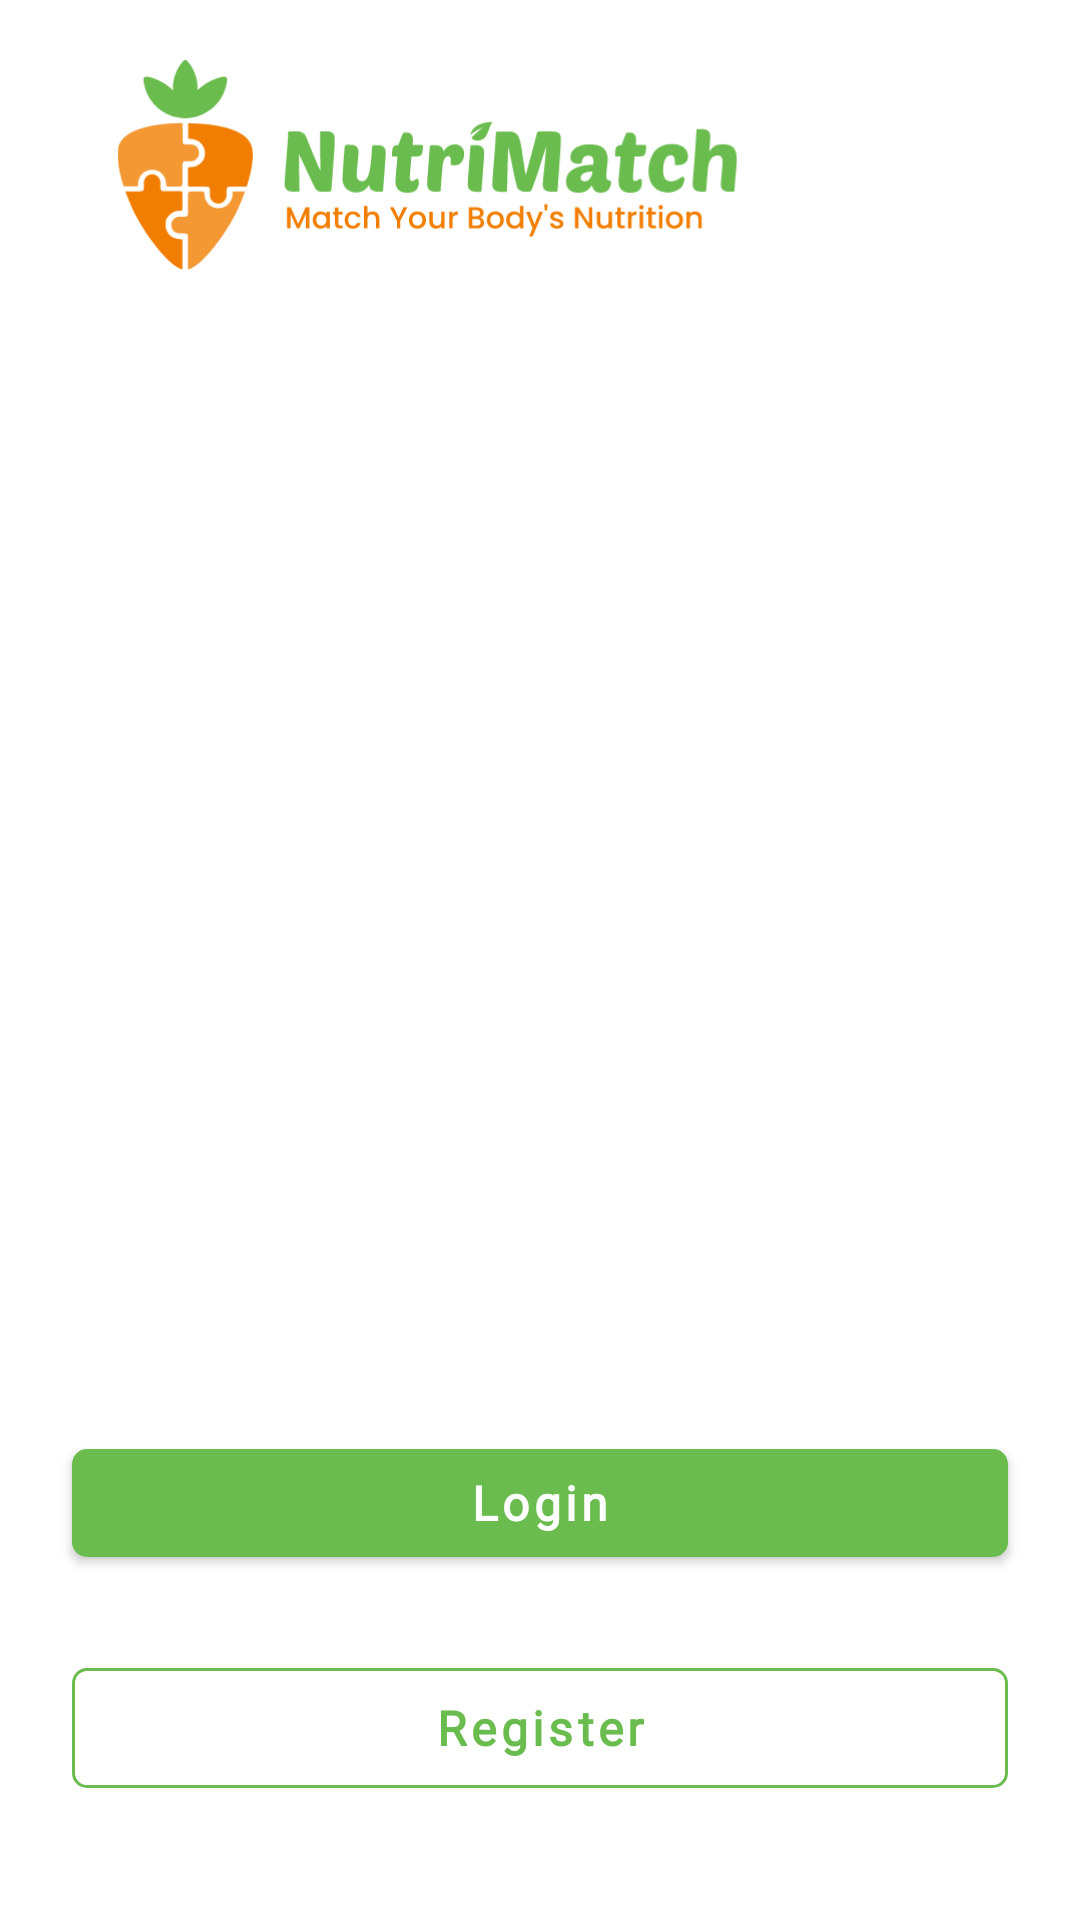

Layout XML and referenced resources for this Android screen:
<!-- AndroidManifest.xml: application theme Theme.NutriMatch -->
<!-- res/layout/fragment_on_boarding.xml -->
<?xml version="1.0" encoding="utf-8"?>
<androidx.constraintlayout.widget.ConstraintLayout xmlns:android="http://schemas.android.com/apk/res/android"
    xmlns:app="http://schemas.android.com/apk/res-auto"
    xmlns:tools="http://schemas.android.com/tools"
    android:layout_width="match_parent"
    android:layout_height="match_parent"
    android:fitsSystemWindows="true"
    tools:context=".ui.auth.onboarding.OnBoardingFragment">
    <ImageView
        android:id="@+id/imageLogo"
        android:layout_width="237dp"
        android:layout_height="70dp"
        android:layout_marginTop="20dp"
        android:layout_marginStart="24dp"
        android:contentDescription="@string/logo_description"
        android:elevation="1dp"
        android:src="@drawable/logo_text"
        app:layout_constraintStart_toStartOf="parent"
        app:layout_constraintTop_toTopOf="parent" />

    <androidx.viewpager2.widget.ViewPager2
        android:id="@+id/vPager"
        android:layout_width="match_parent"
        android:layout_height="0dp"
        android:layout_marginBottom="66dp"
        android:background="@drawable/image_onboarding1"
        app:layout_constraintBottom_toBottomOf="parent"
        app:layout_constraintEnd_toEndOf="parent"
        app:layout_constraintStart_toStartOf="parent"
        app:layout_constraintTop_toTopOf="parent" />

    <LinearLayout
        android:id="@+id/indicatorContainer"
        android:layout_width="match_parent"
        android:layout_height="wrap_content"
        android:layout_marginBottom="24dp"
        android:gravity="center"
        android:orientation="horizontal"
        app:layout_constraintBottom_toTopOf="@+id/constraintLayout"
        app:layout_constraintEnd_toEndOf="parent"
        app:layout_constraintStart_toStartOf="parent" />

    <LinearLayout
        android:id="@+id/constraintLayout"
        android:layout_width="match_parent"
        android:orientation="vertical"
        android:layout_height="wrap_content"
        android:background="@drawable/shape_background_radius_top_right_left_20dp"
        app:layout_constraintBottom_toBottomOf="parent"
        app:layout_constraintEnd_toEndOf="parent"
        app:layout_constraintStart_toStartOf="parent">
        <com.google.android.material.button.MaterialButton
            android:id="@+id/buttonLogin"
            android:layout_width="match_parent"
            android:layout_height="wrap_content"
            app:shapeAppearance="?shapeAppearanceSmallComponent"
            android:textAppearance="?textAppearanceButton"
            android:textStyle="bold"
            android:layout_marginStart="24dp"
            android:layout_marginTop="42dp"
            android:layout_marginEnd="24dp"
            android:text="@string/login"
            android:textColor="@color/white"
            app:layout_constraintEnd_toEndOf="parent"
            app:layout_constraintStart_toStartOf="parent"
            app:layout_constraintTop_toTopOf="parent" />

        <com.google.android.material.button.MaterialButton
            android:id="@+id/buttonRegister"
            style="@style/Widget.Material3.Button.OutlinedButton"
            app:shapeAppearance="?shapeAppearanceSmallComponent"
            android:textAppearance="?textAppearanceButton"
            android:textStyle="bold"
            app:strokeColor="@color/green_600"
            android:layout_width="match_parent"
            android:layout_height="wrap_content"
            android:layout_marginStart="24dp"
            android:layout_marginTop="27dp"
            android:layout_marginEnd="24dp"
            android:layout_marginBottom="40dp"
            android:text="@string/register"
            app:layout_constraintBottom_toBottomOf="parent"
            app:layout_constraintEnd_toEndOf="parent"
            app:layout_constraintStart_toStartOf="parent"
            app:layout_constraintTop_toBottomOf="@+id/buttonLogin" />
    </LinearLayout>
</androidx.constraintlayout.widget.ConstraintLayout>
<!-- resources referenced by this layout -->
<resources>
  <color name="green_600">#6ABC4E</color>
  <color name="white">#FFFFFFFF</color>
  <string name="login">Login</string>
  <string name="logo_description">NutriMatch Logo</string>
  <string name="register">Register</string>
  <style name="Theme.NutriMatch" parent="Base.Theme.NutriMatch" />
  <color name="test">#00FFCC</color>
  <color name="orange_700">#F17E00</color>
  <color name="red_400">#EB5757</color>
  <style name="TextAppearance.MdcTypographyStyles.Headline1" parent="TextAppearance.MaterialComponents.Headline1">
          <item name="fontFamily">@font/open_sans</item>
          <item name="android:fontFamily">@font/open_sans</item>
          <item name="android:textSize">96sp</item>
      </style>
  <style name="TextAppearance.MdcTypographyStyles.Headline2" parent="TextAppearance.MaterialComponents.Headline2">
          <item name="fontFamily">@font/open_sans</item>
          <item name="android:fontFamily">@font/open_sans</item>
          <item name="android:textSize">60sp</item>
      </style>
  <style name="TextAppearance.MdcTypographyStyles.Headline3" parent="TextAppearance.MaterialComponents.Headline3">
          <item name="fontFamily">@font/open_sans</item>
          <item name="android:fontFamily">@font/open_sans</item>
          <item name="android:textSize">48sp</item>
      </style>
  <style name="TextAppearance.MdcTypographyStyles.Headline4" parent="TextAppearance.MaterialComponents.Headline4">
          <item name="fontFamily">@font/open_sans</item>
          <item name="android:fontFamily">@font/open_sans</item>
          <item name="android:textSize">34sp</item>
      </style>
  <style name="TextAppearance.MdcTypographyStyles.Headline5" parent="TextAppearance.MaterialComponents.Headline5">
          <item name="fontFamily">@font/open_sans</item>
          <item name="android:fontFamily">@font/open_sans</item>
          <item name="android:textSize">24sp</item>
      </style>
  <style name="TextAppearance.MdcTypographyStyles.Subtitle1" parent="TextAppearance.MaterialComponents.Subtitle1">
          <item name="fontFamily">@font/open_sans</item>
          <item name="android:fontFamily">@font/open_sans</item>
          <item name="android:textSize">16sp</item>
      </style>
  <style name="TextAppearance.MdcTypographyStyles.Body2" parent="TextAppearance.MaterialComponents.Body2">
          <item name="fontFamily">@font/open_sans</item>
          <item name="android:fontFamily">@font/open_sans</item>
          <item name="android:textSize">14sp</item>
      </style>
  <style name="TextAppearance.MdcTypographyStyles.Caption" parent="TextAppearance.MaterialComponents.Caption">
          <item name="fontFamily">@font/open_sans</item>
          <item name="android:fontFamily">@font/open_sans</item>
          <item name="android:textSize">12sp</item>
      </style>
  <style name="ShapeAppearance.NutriMatch.SmallComponent" parent="ShapeAppearance.MaterialComponents.SmallComponent">
          <item name="cornerFamily">rounded</item>
          <item name="cornerSize">5dp</item>
      </style>
  <style name="ShapeAppearance.NutriMatch.MediumComponent" parent="ShapeAppearance.MaterialComponents.MediumComponent">
          <item name="cornerFamily">rounded</item>
          <item name="cornerSize">10dp</item>
      </style>
  <style name="ShapeAppearance.NutriMatch.LargeComponent" parent="ShapeAppearance.MaterialComponents.LargeComponent">
          <item name="cornerFamily">rounded</item>
          <item name="cornerSize">20dp</item>
      </style>
  <!-- drawable shape_radius_5 (drawable) -->
  <?xml version="1.0" encoding="utf-8"?>
  
  <shape xmlns:android="http://schemas.android.com/apk/res/android">
      <solid android:color="@color/white" />
      <corners
          android:radius="15dp" />
  </shape>
  <style name="popupMenuBackground" parent="Widget.MaterialComponents.PopupMenu">
          <item name="android:popupBackground">@drawable/shape_radius_5</item>
      </style>
  <color name="gray_700">#495D63</color>
</resources>
